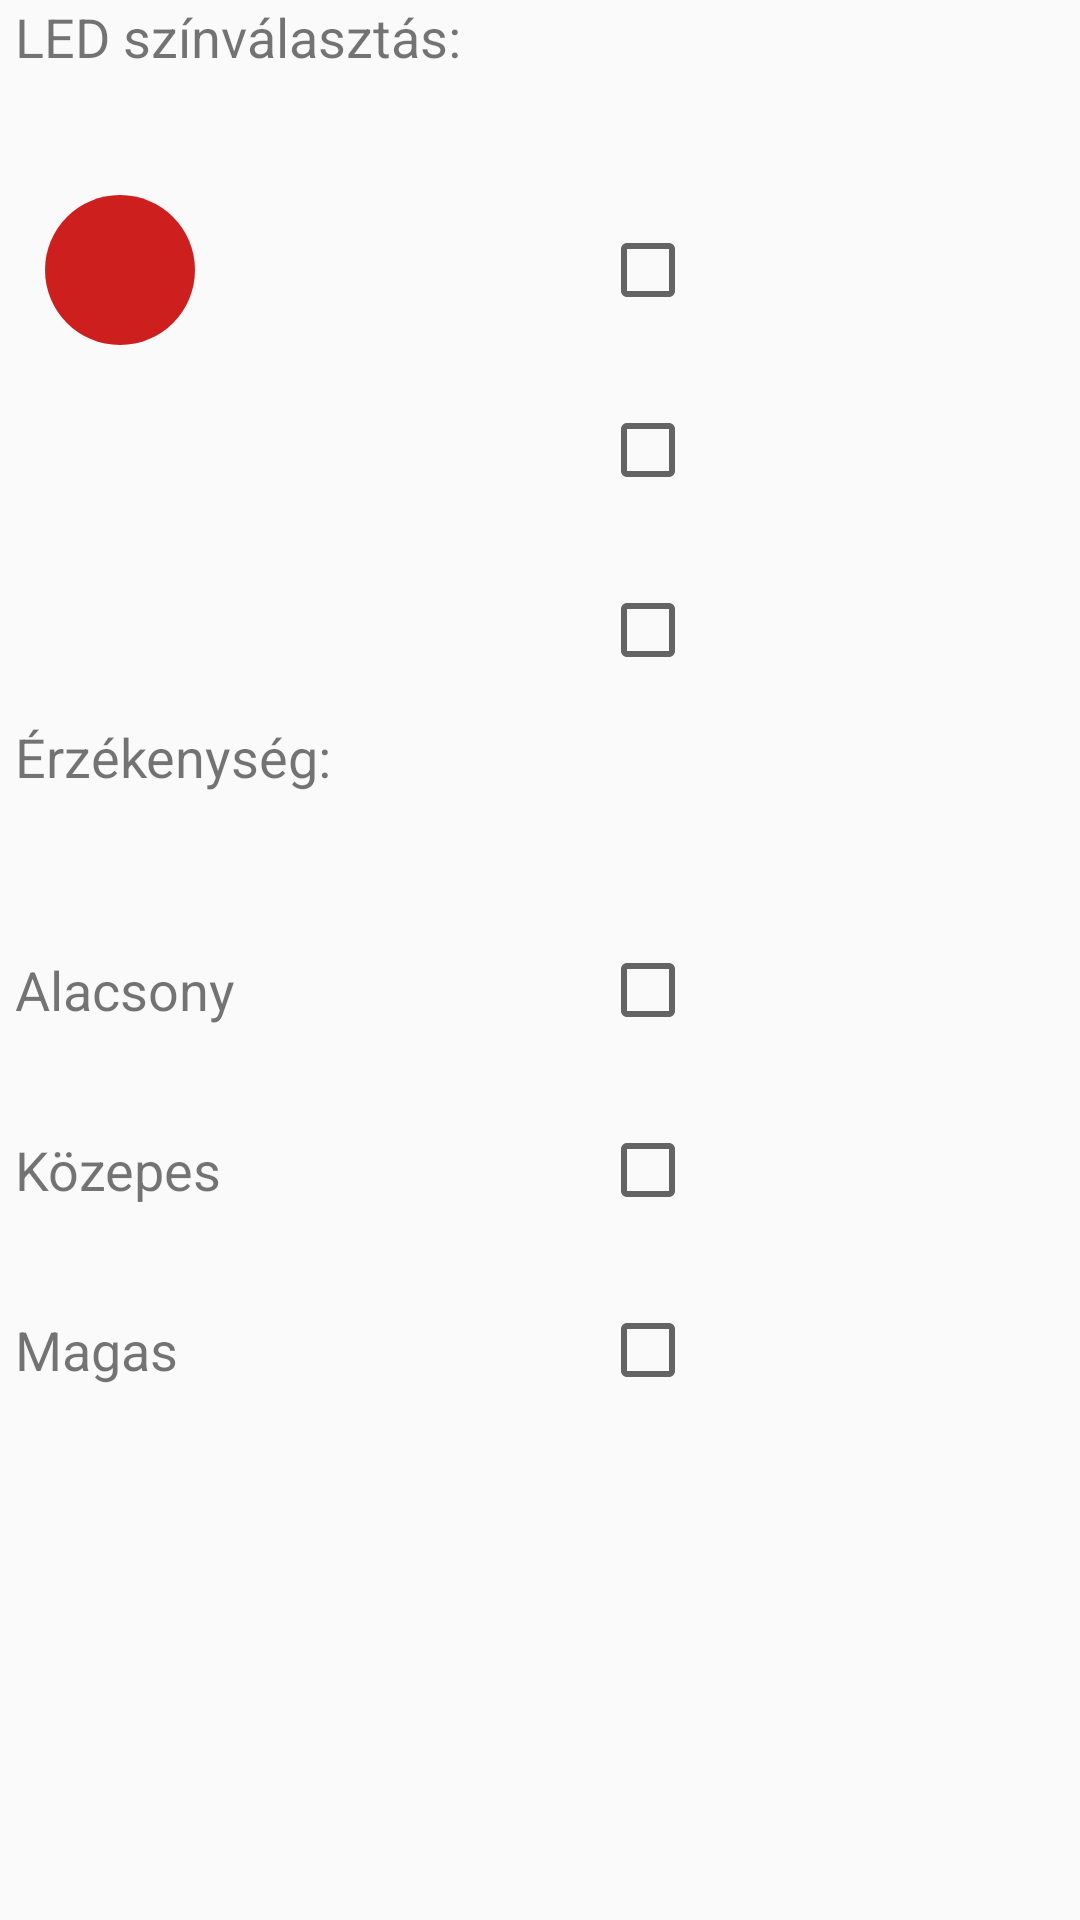

The Android layout XML behind this screen, and the referenced resources:
<!-- AndroidManifest.xml: application theme Theme.AppCompat.DayNight.DarkActionBar -->
<!-- res/layout/fragment_setting_dialog.xml -->
<?xml version="1.0" encoding="utf-8"?>
<LinearLayout xmlns:android="http://schemas.android.com/apk/res/android"
    xmlns:tools="http://schemas.android.com/tools"
    android:layout_width="match_parent"
    android:layout_height="match_parent"
    tools:context=".Fragments.Dialog"
    android:orientation="horizontal">
    <RelativeLayout
        android:layout_width="match_parent"
        android:layout_height="match_parent">
        <TextView
            android:id="@+id/ledcolor"
            android:layout_height="60dp"
            android:layout_width="wrap_content"
            android:text="@string/ledcolor"
            android:textSize="18sp"
            android:layout_marginStart="5dp"
            />

        <androidx.appcompat.widget.AppCompatImageView
            android:layout_below="@id/ledcolor"
            android:id="@+id/red"
            android:layout_width="80dp"
            android:layout_height="60dp"
            android:src="@drawable/red_circle"

            />
        <androidx.appcompat.widget.AppCompatCheckBox
            android:id="@+id/red_check"
            android:layout_below="@id/ledcolor"
            android:layout_height="60dp"
            android:layout_width="80dp"
            android:layout_marginStart="200dp"


            />

        <androidx.appcompat.widget.AppCompatImageView
            android:id="@+id/green"
            android:layout_width="80dp"
            android:layout_height="60dp"
            android:src="@drawable/green_circle"
            android:layout_below="@id/red"

            />
        <androidx.appcompat.widget.AppCompatCheckBox
            android:id="@+id/green_check"
            android:layout_below="@id/red_check"
            android:layout_height="60dp"
            android:layout_width="80dp"
            android:layout_marginStart="200dp"


            />
        <androidx.appcompat.widget.AppCompatImageView
            android:id="@+id/blue"
            android:layout_width="80dp"
            android:layout_height="60dp"
            android:src="@drawable/blue_circle"
            android:layout_below="@id/green"

            />
        <androidx.appcompat.widget.AppCompatCheckBox
            android:id="@+id/blue_check"
            android:layout_below="@id/green_check"
            android:layout_height="60dp"
            android:layout_width="80dp"
            android:layout_marginStart="200dp"


            />
        <TextView
            android:id="@+id/sensitvity"
            android:layout_below="@id/blue"
            android:layout_height="60dp"
            android:layout_width="wrap_content"
            android:text="@string/sensitvity"
            android:textSize="18sp"
            android:layout_marginStart="5dp"
            />
        <TextView
            android:id="@+id/low"
            android:layout_below="@id/sensitvity"
            android:layout_width="wrap_content"
            android:layout_height="60dp"
            android:textSize="18sp"
            android:text="@string/low"
            android:gravity="center"
            android:layout_marginStart="5dp"
            />
        <androidx.appcompat.widget.AppCompatCheckBox
            android:id="@+id/low_check"
            android:layout_below="@id/sensitvity"
            android:layout_height="60dp"
            android:layout_width="80dp"
            android:layout_marginStart="200dp"


            />
        <TextView
            android:id="@+id/normal"
            android:layout_below="@id/low"
            android:layout_width="wrap_content"
            android:layout_height="60dp"
            android:textSize="18sp"
            android:text="@string/normal"
            android:gravity="center"
            android:layout_marginStart="5dp"
            />
        <androidx.appcompat.widget.AppCompatCheckBox
            android:id="@+id/normal_check"
            android:layout_below="@id/low_check"
            android:layout_height="60dp"
            android:layout_width="80dp"
            android:layout_marginStart="200dp"
            />
        <TextView
            android:id="@+id/high"
            android:layout_below="@id/normal"
            android:layout_width="wrap_content"
            android:layout_height="60dp"
            android:textSize="18sp"
            android:text="@string/high"
            android:gravity="center"
            android:layout_marginStart="5dp"
            />
        <androidx.appcompat.widget.AppCompatCheckBox
            android:id="@+id/high_check"
            android:layout_below="@id/normal_check"
            android:layout_height="60dp"
            android:layout_width="80dp"
            android:layout_marginStart="200dp"


            />



    </RelativeLayout>

</LinearLayout>
<!-- resources referenced by this layout -->
<resources>
  <!-- drawable red_circle (drawable) -->
  <vector android:height="24dp" android:tint="#CE1F1F"
      android:viewportHeight="24" android:viewportWidth="24"
      android:width="24dp" xmlns:android="http://schemas.android.com/apk/res/android">
      <path android:fillColor="@android:color/white" android:pathData="M12,2C6.47,2 2,6.47 2,12s4.47,10 10,10 10,-4.47 10,-10S17.53,2 12,2z"/>
  </vector>
  <string name="high">Magas</string>
  <string name="ledcolor">LED színválasztás:</string>
  <string name="low">Alacsony</string>
  <string name="normal">Közepes</string>
  <string name="sensitvity">Érzékenység:</string>
</resources>
